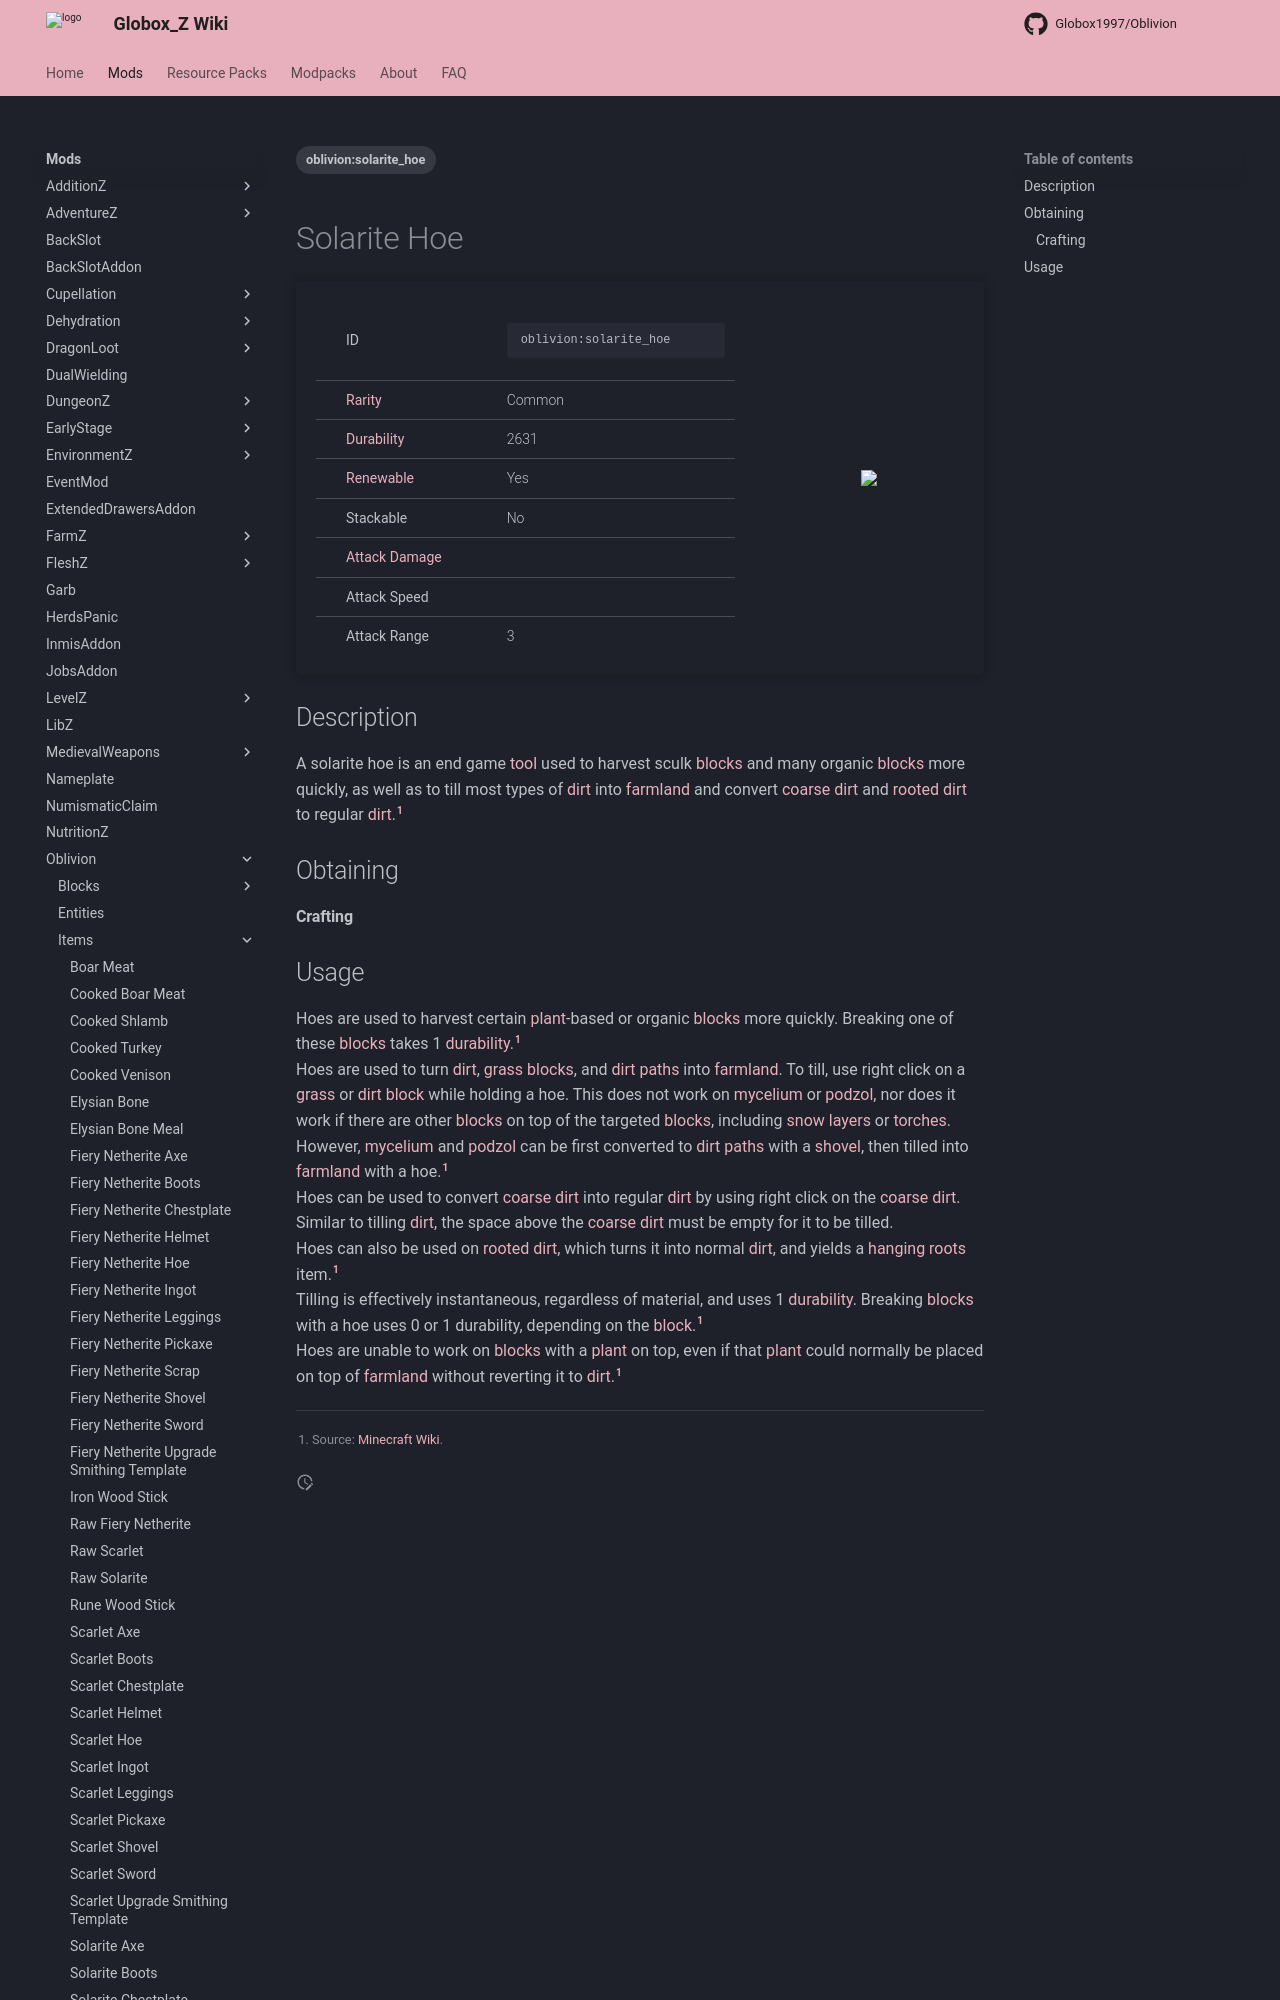

repository: Globox1997/wiki · page: mods/Oblivion/Items/Solarite_Hoe/index.html · generator: mkdocs

---
title: Solarite Hoe
project: oblivion
summary: oblivion item solarite hoe
tags:
    - oblivion:solarite_hoe
---
# Solarite Hoe
<div class="main_table">
<div class="left_main_table">
<table class="left_table">
    <tbody>
        <tr>
            <td class="first-column">ID</td>
            <td class="second-column">
            ```
            oblivion:solarite_hoe
            ```
            </td>
        </tr>
        <tr id="linear-top">
            <td class="first-column"><a href="https://minecraft.wiki/w/Rarity" target="_blank">Rarity</a></td>
            <td class="second-column">Common</td>
        </tr>
        <tr id="linear-top">
            <td class="first-column"><a href="https://minecraft.wiki/w/Durability" target="_blank">Durability</a></td>
            <td class="second-column">2631</td>
        </tr>
        <tr id="linear-top">
            <td class="first-column"><a href="https://minecraft.wiki/w/Renewable_resource" target="_blank">Renewable</a></td>
            <td class="second-column">Yes</td>
        </tr>
        <tr id="linear-top">
            <td class="first-column">Stackable</td>
            <td class="second-column">No</td>
        </tr>
        <tr id="linear-top">
            <td class="first-column"><a href="https://minecraft.wiki/w/Damage" target="_blank">Attack Damage</a></td>
            <td class="second-column icon-element" icon-count="5" icon-id="melee" icon-exclusive></td>
        </tr>
        <tr id="linear-top">
            <td class="first-column">Attack Speed</td>
            <td class="second-column icon-element" icon-count="3" icon-id="melee_speed" icon-exclusive></td>
        </tr>
        <tr id="linear-top">
            <td class="first-column">Attack Range</td>
            <td class="second-column">3</td>
        </tr>
    </tbody>
</table>
</div>
    <img src="/wiki/assets/oblivion/items/solarite_hoe.png" loading="lazy" class="right_img_table"/>
</div>

## Description
A solarite hoe is an end game [tool](https://minecraft.wiki/w/Tool) used to harvest sculk [blocks](https://minecraft.wiki/w/Block) and many organic [blocks](https://minecraft.wiki/w/Block) more quickly, as well as to till most types of [dirt](https://minecraft.wiki/w/Dirt) into [farmland](https://minecraft.wiki/w/Farmland) and convert [coarse dirt](https://minecraft.wiki/w/Coarse_Dirt) and [rooted dirt](https://minecraft.wiki/w/Rooted_Dirt) to regular [dirt](https://minecraft.wiki/w/Dirt).[^1]

## Obtaining
#### Crafting
<div id="crafting-table">
<div class="crafting-element" crafting-type="smithing">
input[
    1=oblivion:solarite_upgrade_smithing_template,Scarlet Upgrade Smithing Template, Oblivion/Items/Solarite_Upgrade_Smithing_Template, true; 
    2=oblivion:scarlet_hoe,Scarlet Hoe, Oblivion/Items/Scarlet_Hoe, true; 
    3=oblivion:solarite_ingot, Solarite Ingot, Oblivion/Items/Solarite_Ingot, true
]
output[oblivion:solarite_hoe, Solarite Hoe ]
</div>
<div class="crafting-element" crafting-type="vanilla_crafting">
input[
    1=oblivion:scarlet_ingot, Scarlet Ingot, Oblivion/Items/Scarlet_Ingot, true;
    2=oblivion:scarlet_ingot, Scarlet Ingot, Oblivion/Items/Scarlet_Ingot, true;
    5=oblivion:rune_wood_stick, Rune Wood Stick, Oblivion/Items/Rune_Wood_Stick, true;
    8=oblivion:rune_wood_stick, Rune Wood Stick, Oblivion/Items/Rune_Wood_Stick, true
]
output[oblivion:solarite_hoe, Solarite Hoe ]
</div>
</div>
